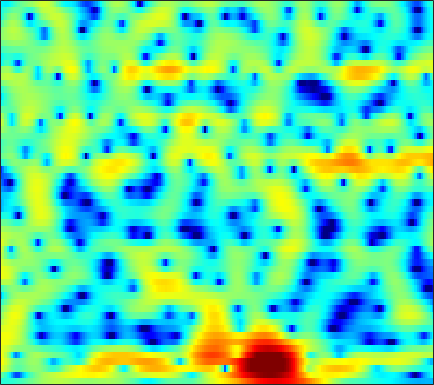

The file beside this chart, header and first rows:
-3.6883, -3.7135, -3.7137, -3.6714, -3.6069, -3.4766, -3.3032, -3.1367, -2.8752, -2.5702, -2.2087, -1.9141, -1.5008, -1.0708, -0.74624, -0.31442, 0.098029, 0.39054, 0.75718, 1.0863, 1.3797, 1.5711, 1.7856, 1.952
-0.8442, -1.715, -3.085, -4.745, -6.231, -8.6, -11.29, -12.9, -12.7, -10.33, -7.837, -6.245, -4.489, -3.079, -2.198, -1.219, -0.4193, 0.08307, 0.6469, 1.112, 1.5, 1.752, 2.05, 2.322
4.207, 3.495, 2.47, 1.402, 0.609, -0.3624, -1.13, -1.504, -1.679, -1.52, -1.145, -0.7886, -0.3068, 0.1134, 0.3586, 0.5552, 0.5876, 0.4903, 0.1996, -0.2804, -0.9365, -1.514, -2.318, -2.986
5.493, 4.728, 3.61, 2.429, 1.542, 0.4408, -0.4459, -0.8903, -1.117, -0.9655, -0.564, -0.1884, 0.3079, 0.7128, 0.9185, 1.028, 0.9124, 0.6626, 0.08834, -0.8025, -2.063, -3.285, -5.303, -7.492
4.986, 4.06, 2.519, 0.5474, -1.308, -4.482, -8.42, -10.55, -8.777, -5.535, -3.083, -1.736, -0.4221, 0.4843, 0.9527, 1.345, 1.506, 1.503, 1.365, 1.097, 0.7359, 0.4239, -0.01809, -0.4247
4.33, 4.002, 3.45, 2.815, 2.314, 1.671, 1.119, 0.7871, 0.4692, 0.2636, 0.1322, 0.05003, -0.07858, -0.2523, -0.4188, -0.6883, -1.004, -1.259, -1.595, -1.922, -2.212, -2.401, -2.616, -2.816
4.671, 4.66, 4.54, 4.321, 4.096, 3.724, 3.274, 2.885, 2.301, 1.635, 0.8783, 0.2361, -0.7413, -1.878, -2.837, -4.25, -5.758, -6.862, -8.072, -8.696, -8.598, -8.224, -7.583, -7.013
4.572, 4.693, 4.748, 4.682, 4.551, 4.265, 3.843, 3.439, 2.774, 1.95, 0.951, 0.07004, -1.31, -2.973, -4.451, -6.829, -9.871, -12.78, -17.53, -18.82, -15.13, -12.72, -10.48, -9.015
3.465, 3.762, 4.053, 4.204, 4.216, 4.095, 3.812, 3.491, 2.91, 2.149, 1.213, 0.4045, -0.7913, -2.105, -3.137, -4.521, -5.813, -6.642, -7.472, -7.918, -7.981, -7.829, -7.5, -7.112
1.805, 2.534, 3.318, 3.872, 4.138, 4.296, 4.224, 4.016, 3.53, 2.81, 1.851, 0.9797, -0.3882, -1.981, -3.294, -5.112, -6.798, -7.763, -8.418, -8.354, -7.842, -7.347, -6.722, -6.216
0.1486, 1.367, 2.645, 3.584, 4.092, 4.521, 4.674, 4.61, 4.292, 3.707, 2.814, 1.919, 0.3759, -1.644, -3.577, -6.99, -12.09, -17.81, -17.9, -12.08, -8.898, -7.472, -6.311, -5.771
-1.031, -0.03095, 1.146, 2.127, 2.725, 3.326, 3.703, 3.839, 3.825, 3.582, 3.116, 2.624, 1.798, 0.7965, -0.04283, -1.205, -2.266, -2.881, -3.401, -3.622, -3.68, -3.745, -3.971, -4.471
-3.805, -2.727, -1.352, -0.1461, 0.6201, 1.444, 2.058, 2.386, 2.648, 2.725, 2.662, 2.538, 2.278, 1.934, 1.639, 1.229, 0.8069, 0.5012, 0.1109, -0.2805, -0.7, -1.057, -1.625, -2.335
-7.837, -5.56, -3.315, -1.686, -0.7632, 0.1532, 0.7832, 1.099, 1.366, 1.508, 1.571, 1.587, 1.585, 1.571, 1.563, 1.542, 1.489, 1.421, 1.29, 1.106, 0.8458, 0.6052, 0.2066, -0.2759
-3.422, -2.418, -1.29, -0.4658, -0.05329, 0.2323, 0.231, 0.06808, -0.2895, -0.6908, -1.011, -1.103, -0.9615, -0.5459, -0.1472, 0.3936, 0.8744, 1.155, 1.409, 1.529, 1.519, 1.444, 1.26, 0.9991
2, 2.138, 2.221, 2.118, 1.877, 1.284, 0.3069, -0.7408, -2.711, -5.589, -9.518, -11.71, -9.299, -5.574, -3.503, -1.544, -0.2392, 0.4265, 0.9803, 1.225, 1.25, 1.153, 0.9418, 0.6955
4.446, 4.337, 4.075, 3.659, 3.222, 2.441, 1.404, 0.4254, -1.193, -3.075, -4.827, -5.519, -5.016, -3.555, -2.445, -1.226, -0.4257, -0.09811, 0.0039, -0.2636, -0.873, -1.543, -2.631, -3.733
4.379, 4.179, 3.833, 3.407, 3.048, 2.52, 1.946, 1.501, 0.9283, 0.4074, -0.01108, -0.2068, -0.2962, -0.2682, -0.2181, -0.1666, -0.2368, -0.4323, -0.9297, -1.775, -3.089, -4.489, -7.215, -11.79
3.47, 3.051, 2.445, 1.857, 1.481, 1.117, 0.9084, 0.8416, 0.8315, 0.8368, 0.8436, 0.8371, 0.7826, 0.6841, 0.589, 0.3828, 0.1049, -0.1578, -0.6166, -1.209, -1.963, -2.616, -3.562, -4.424
2.701, 1.599, -0.1761, -2.073, -3.178, -3.489, -2.549, -1.569, -0.4146, 0.437, 0.972, 1.166, 1.195, 1.038, 0.8349, 0.488, 0.1489, -0.04602, -0.2091, -0.2665, -0.2666, -0.2548, -0.2388, -0.2277
3.353, 1.83, -1, -5.258, -9.482, -9.579, -4.822, -2.326, -0.2087, 1.01, 1.569, 1.615, 1.272, 0.4543, -0.4636, -1.915, -3.331, -3.901, -3.494, -2.23, -0.8461, 0.0277, 0.9228, 1.514
3.986, 3.309, 2.327, 1.427, 0.9289, 0.6511, 0.7897, 1.021, 1.36, 1.55, 1.433, 1.121, 0.3134, -1.088, -2.645, -5.694, -10.74, -15, -10.77, -5.905, -2.983, -1.536, -0.2595, 0.4703
3.029, 2.785, 2.429, 2.085, 1.861, 1.623, 1.471, 1.388, 1.299, 1.182, 0.9851, 0.77, 0.323, -0.2712, -0.8113, -1.587, -2.184, -2.414, -2.3, -1.818, -1.241, -0.8705, -0.5723, -0.5517
1.449, 1.331, 1.126, 0.8776, 0.686, 0.444, 0.2461, 0.1741, 0.1487, 0.2183, 0.3851, 0.51, 0.6887, 0.8368, 0.907, 0.9644, 1, 1.021, 1.035, 1.008, 0.9207, 0.7712, 0.4138, -0.1757
-0.8819, -0.9378, -1.127, -1.494, -1.874, -2.493, -3.134, -3.459, -3.478, -2.884, -1.851, -0.9927, 0.138, 1.1, 1.705, 2.348, 2.775, 2.988, 3.113, 3.059, 2.823, 2.517, 1.932, 1.114
-4.645, -4.286, -4.149, -4.49, -5.163, -6.762, -9.67, -13.52, -19.81, -11.96, -6.479, -3.752, -1.114, 0.7643, 1.828, 2.89, 3.602, 3.941, 4.155, 4.131, 3.862, 3.514, 2.863, 2.012
-8.505, -7.277, -6.305, -5.913, -5.951, -6.394, -7.089, -7.566, -7.466, -6.05, -3.943, -2.288, -0.3465, 1.229, 2.195, 3.145, 3.806, 4.097, 4.244, 4.123, 3.755, 3.322, 2.537, 1.545
-8.47, -7.604, -6.663, -5.938, -5.462, -4.898, -4.303, -3.783, -2.975, -1.952, -0.8198, 0.08113, 1.207, 2.226, 2.859, 3.528, 3.951, 4.106, 4.085, 3.787, 3.226, 2.621, 1.573, 0.235
-7.839, -7.651, -7.313, -6.866, -6.387, -5.537, -4.513, -3.615, -2.359, -1.094, 0.1375, 1.004, 2.017, 2.895, 3.395, 3.922, 4.193, 4.25, 4.096, 3.672, 2.954, 2.213, 0.945, -0.7031
-9.21, -9.854, -10.83, -11.55, -11.57, -10.25, -7.928, -6.108, -3.741, -1.756, -0.03763, 1.019, 2.211, 3.132, 3.671, 4.16, 4.404, 4.422, 4.225, 3.788, 3.074, 2.355, 1.129, -0.4291
-11.11, -12.21, -14.61, -19.15, -24.41, -17.88, -11.31, -7.948, -4.648, -2.171, -0.2444, 0.8994, 2.155, 3.06, 3.591, 4.032, 4.258, 4.266, 4.09, 3.696, 3.105, 2.521, 1.551, 0.3656
-12.69, -12.09, -11.19, -10.33, -9.498, -7.999, -6.071, -4.591, -2.695, -1.033, 0.3222, 1.202, 2.136, 2.841, 3.181, 3.486, 3.571, 3.523, 3.311, 2.94, 2.467, 2.056, 1.448, 0.7632
-13.67, -10.59, -7.806, -5.848, -4.679, -3.374, -2.19, -1.419, -0.5165, 0.3086, 0.9717, 1.446, 1.897, 2.305, 2.455, 2.546, 2.383, 2.133, 1.617, 0.9612, 0.3382, 0.02107, -0.1196, 0.007598
-4.033, -3.413, -2.419, -1.454, -0.8864, -0.2635, 0.05824, 0.2, 0.1459, -0.007522, -0.1558, -0.1611, -0.015, 0.3291, 0.6282, 0.8329, 0.6635, 0.1685, -1.113, -3.239, -6.481, -8.723, -7.183, -3.482
-1.175, -0.7389, -0.1879, 0.1835, 0.3335, 0.2521, -0.2056, -0.8589, -2.195, -4.343, -7.225, -9.323, -8.567, -5.768, -3.907, -2.284, -1.465, -1.402, -1.979, -3.28, -5.035, -5.874, -4.827, -2.201
-2.588, -1.745, -1.003, -0.6273, -0.5481, -0.7842, -1.364, -2.127, -3.619, -5.734, -8.505, -10.2, -9.81, -7.262, -5.432, -3.695, -2.533, -1.948, -1.469, -1.213, -0.9409, -0.6291, 0.003657, 0.852
-2.874, -2.128, -1.482, -1.113, -1.028, -1.091, -1.372, -1.706, -2.265, -2.901, -3.429, -3.735, -3.747, -3.532, -3.194, -2.719, -2.256, -1.928, -1.5, -1.049, -0.5618, -0.1519, 0.4569, 1.131
-0.9376, -0.8148, -0.7091, -0.69, -0.7189, -0.7719, -0.8653, -0.9228, -1.011, -1.13, -1.27, -1.379, -1.575, -1.766, -1.978, -2.203, -2.426, -2.538, -2.522, -2.215, -1.66, -1.131, -0.3466, 0.4392
1.302, 0.8584, 0.2094, -0.4482, -0.8165, -1.065, -0.9256, -0.6436, -0.1836, 0.2435, 0.4742, 0.5214, 0.2804, -0.2537, -0.9122, -2.163, -3.816, -5.195, -6.561, -6.294, -4.602, -3.172, -1.527, -0.2944
2.996, 1.914, -0.04898, -2.708, -5.044, -6.883, -4.723, -2.462, -0.04292, 1.607, 2.576, 2.939, 2.964, 2.428, 1.647, -0.0779, -2.84, -5.918, -11.8, -10.39, -5.366, -2.991, -1.079, -0.1001
1.888, 0.9087, -0.8531, -3.262, -5.335, -6.817, -4.76, -2.472, -0.007757, 1.76, 2.907, 3.396, 3.696, 3.541, 3.198, 2.47, 1.495, 0.761, 0.001162, -0.3389, -0.2856, -0.202, -0.3276, -0.9139
-1.35, -1.418, -1.544, -1.676, -1.691, -1.474, -0.9094, -0.3309, 0.5352, 1.334, 1.983, 2.329, 2.586, 2.647, 2.559, 2.31, 1.967, 1.654, 1.249, 0.8329, 0.3937, 0.0195, -0.5988, -1.463
-4.859, -3.906, -2.873, -2.03, -1.492, -0.8245, -0.2129, 0.2143, 0.7586, 1.219, 1.584, 1.8, 1.959, 2.018, 1.984, 1.851, 1.65, 1.458, 1.149, 0.8088, 0.4227, 0.1061, -0.3475, -0.8468
-6.56, -4.938, -3.315, -2.072, -1.32, -0.5058, 0.1407, 0.5478, 0.9746, 1.304, 1.523, 1.623, 1.689, 1.652, 1.585, 1.443, 1.239, 1.075, 0.8189, 0.5459, 0.2594, 0.03341, -0.2797, -0.5697
-4.011, -3.007, -1.841, -0.8794, -0.2832, 0.358, 0.8586, 1.147, 1.419, 1.588, 1.652, 1.621, 1.511, 1.312, 1.125, 0.8501, 0.5684, 0.3656, 0.1366, -0.07906, -0.2917, -0.4629, -0.717, -0.9822
-0.5233, -0.06385, 0.5334, 1.026, 1.322, 1.634, 1.85, 1.947, 2.029, 2.013, 1.902, 1.74, 1.359, 0.8452, 0.3612, -0.3409, -0.9347, -1.244, -1.381, -1.307, -1.216, -1.237, -1.471, -2.003
1.956, 2.234, 2.508, 2.632, 2.617, 2.474, 2.251, 2.11, 2.011, 2.009, 1.986, 1.872, 1.417, 0.4668, -0.6828, -2.892, -5.754, -7.176, -6.031, -3.527, -1.759, -1.076, -1.009, -1.982
0.498, 1.075, 1.456, 1.357, 0.9097, -0.2415, -1.912, -3.129, -3.662, -2.411, -0.8061, 0.04442, 0.5867, 0.2689, -0.5646, -2.562, -5.446, -7.007, -5.302, -2.292, -0.1277, 0.8467, 1.4, 1.251
-5.313, -3.777, -2.733, -2.613, -3.127, -4.781, -7.941, -11.67, -14.07, -8.688, -4.862, -3.086, -1.595, -0.8747, -0.6619, -0.6626, -0.7089, -0.621, -0.2743, 0.3284, 0.9992, 1.452, 1.913, 2.212
-5.494, -4.545, -3.669, -3.29, -3.288, -3.575, -4.014, -4.256, -4.224, -3.68, -2.845, -2.219, -1.508, -0.9579, -0.6603, -0.3814, -0.1784, -0.0154, 0.2197, 0.5152, 0.8443, 1.108, 1.471, 1.811
-2.941, -2.537, -2.056, -1.706, -1.531, -1.387, -1.306, -1.264, -1.176, -1.036, -0.8598, -0.718, -0.5758, -0.4829, -0.4599, -0.4631, -0.4996, -0.5319, -0.5108, -0.4183, -0.2136, 0.01238, 0.3941, 0.8332
-0.8134, -0.4929, -0.1172, 0.2022, 0.3911, 0.5674, 0.6649, 0.693, 0.6808, 0.605, 0.4689, 0.3324, 0.09803, -0.2352, -0.5421, -1.03, -1.58, -2.023, -2.561, -2.901, -2.853, -2.526, -1.787, -0.8631
0.3731, 0.758, 1.206, 1.571, 1.776, 1.944, 1.99, 1.95, 1.784, 1.503, 1.115, 0.7488, 0.187, -0.4827, -1.069, -2.044, -3.328, -4.562, -6.771, -9.451, -10.75, -9.198, -5.938, -3.2
-0.05043, 0.5536, 1.274, 1.827, 2.118, 2.332, 2.334, 2.191, 1.811, 1.243, 0.5208, -0.08684, -0.9398, -1.731, -2.292, -3.057, -4.064, -5.105, -7.112, -9.828, -11.21, -9.279, -5.605, -2.676
-2.414, -1.222, 0.0573, 0.9679, 1.427, 1.744, 1.723, 1.47, 0.8147, -0.2531, -1.75, -3.104, -5, -6.245, -6.285, -5.407, -4.34, -3.734, -3.141, -2.656, -2.035, -1.393, -0.3529, 0.7158
-4.732, -3.102, -1.526, -0.4365, 0.1136, 0.5294, 0.5842, 0.3798, -0.2807, -1.51, -3.516, -5.82, -10.88, -20.35, -14.61, -7.842, -4.269, -2.513, -0.872, 0.2818, 1.145, 1.665, 2.229, 2.646
-4.723, -3.926, -3.042, -2.293, -1.828, -1.321, -0.9802, -0.8543, -0.9269, -1.264, -1.877, -2.443, -3.117, -3.327, -2.996, -1.991, -0.7169, 0.2026, 1.22, 1.998, 2.523, 2.762, 2.877, 2.784
-5.464, -5.677, -5.811, -5.605, -5.144, -4.251, -3.238, -2.535, -1.724, -1.08, -0.5851, -0.2729, 0.1262, 0.5625, 0.9529, 1.528, 2.122, 2.526, 2.977, 3.252, 3.314, 3.196, 2.805, 2.124
